Dataset: data (GitHub, anmesh-vicky/Bilinear_Coord_Ebeam). Classes: Centred, Hexagonal, Noise, Obilique, Rectangular, Square, centred, hexagonal, noise, oblique, rectangular, square.

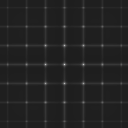
Label: square

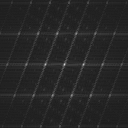
Label: oblique

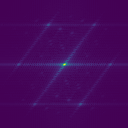
Label: Obilique

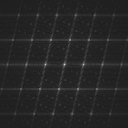
Label: centred

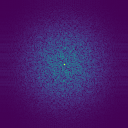
Label: Noise

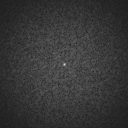
Label: noise
